The GitHub repository h4rdxcry/stress-monitor-frontend contains a labelled image folder "waveform_image_dataset" with 5 categories: EEG normal, EEG stress, GSR normal, GSR stress, invalid non-biomarker. Examples follow, each with its label.

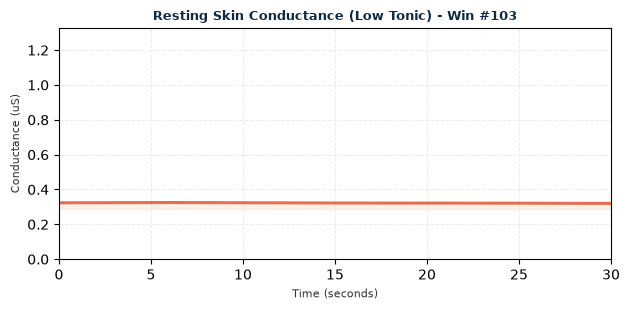
Label: GSR normal

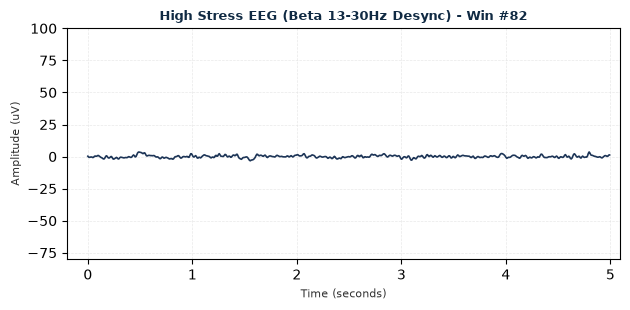
Label: EEG stress

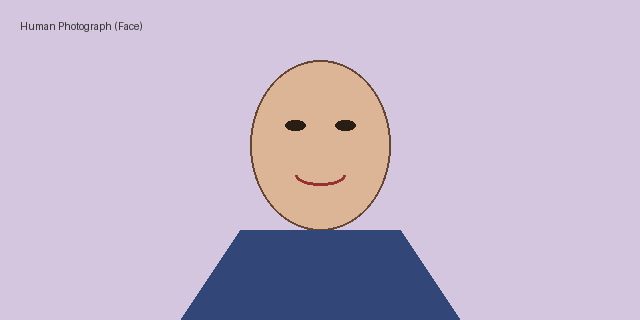
Label: invalid non-biomarker

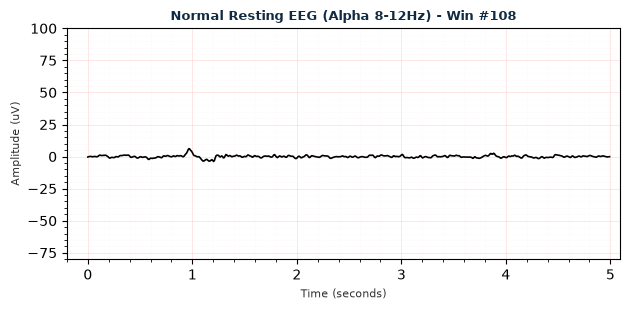
Label: EEG normal

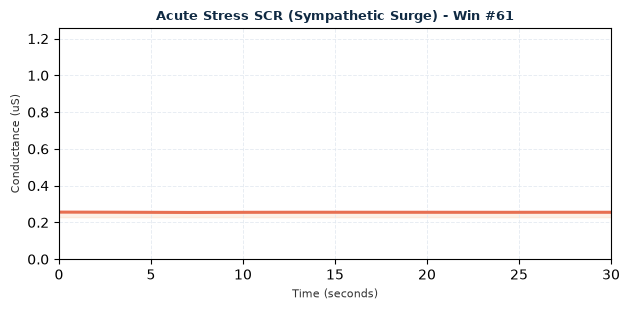
Label: GSR stress

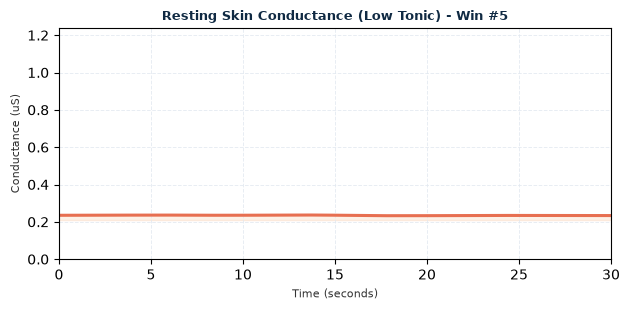
Label: GSR normal
